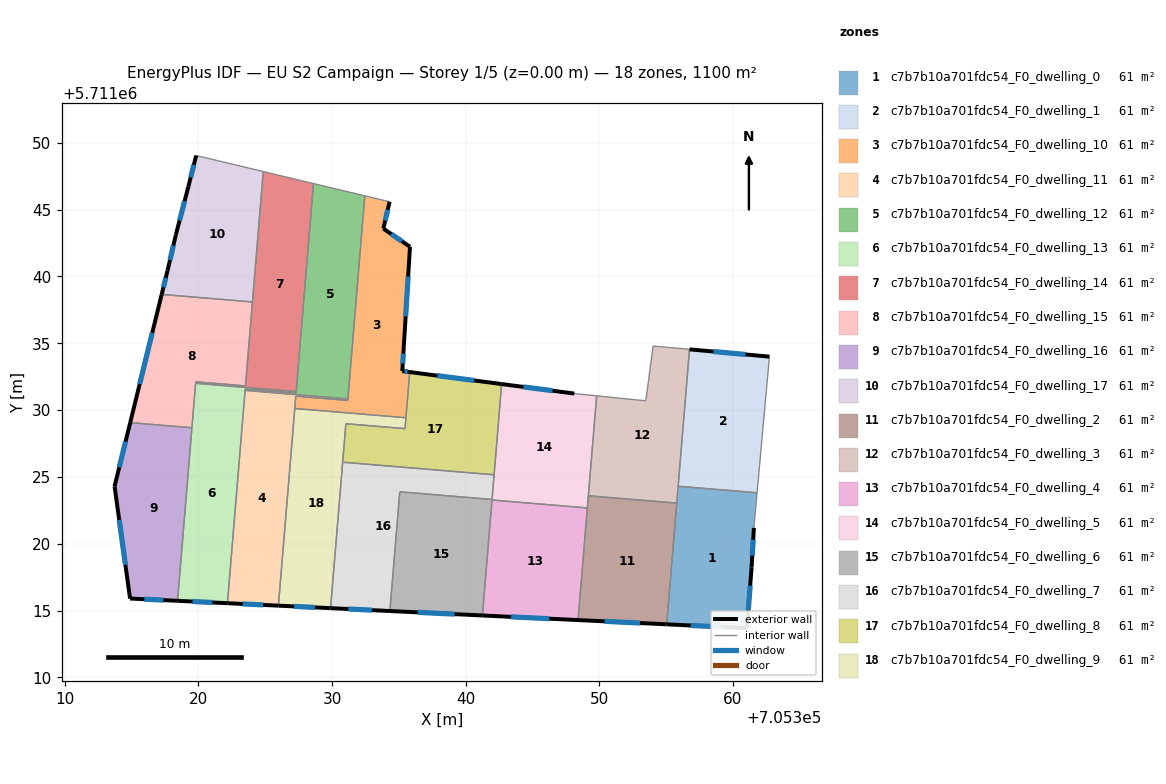
=== STOREY PLAN SPEC (per zone: floor XY polygon, exterior-wall plan segments, windows/doors) ===
zone 1: c7b7b10a701fdc54_F0_dwelling_0  (61.1 m²)
  floor: (705361.80, 5711023.82) (705361.56, 5711021.19) (705361.39, 5711018.23) (705361.04, 5711013.69) (705355.04, 5711013.98) (705355.89, 5711024.31)
  exterior wall: (705355.04, 5711013.98) – (705361.04, 5711013.69)  [6.0 m]
    window: (705356.83, 5711013.89) – (705359.24, 5711013.77)  [2.9 m²]
  exterior wall: (705361.39, 5711018.23) – (705361.56, 5711021.19)  [3.0 m]
    window: (705361.44, 5711019.12) – (705361.51, 5711020.31)  [1.4 m²]
  exterior wall: (705361.04, 5711013.69) – (705361.39, 5711018.23)  [4.6 m]
    window: (705361.14, 5711015.05) – (705361.28, 5711016.87)  [2.2 m²]
  interior walls: 4
zone 2: c7b7b10a701fdc54_F0_dwelling_1  (61.1 m²)
  floor: (705362.72, 5711034.00) (705361.80, 5711023.82) (705355.89, 5711024.31) (705356.74, 5711034.55)
  exterior wall: (705362.72, 5711034.00) – (705356.74, 5711034.55)  [6.0 m]
    window: (705360.93, 5711034.16) – (705358.53, 5711034.38)  [2.9 m²]
  interior walls: 3
zone 3: c7b7b10a701fdc54_F0_dwelling_10  (61.1 m²)
  floor: (705334.31, 5711045.59) (705333.84, 5711043.58) (705335.83, 5711042.22) (705335.37, 5711034.79) (705335.26, 5711032.92) (705335.81, 5711032.85) (705335.53, 5711029.43) (705327.21, 5711030.12) (705327.29, 5711031.05) (705331.18, 5711030.72) (705332.45, 5711046.03)
  exterior wall: (705335.81, 5711032.85) – (705335.26, 5711032.92)  [0.6 m]
    window: (705335.65, 5711032.87) – (705335.42, 5711032.90)  [0.3 m²]
  exterior wall: (705333.84, 5711043.58) – (705334.31, 5711045.59)  [2.1 m]
    window: (705333.98, 5711044.18) – (705334.17, 5711044.99)  [1.0 m²]
  exterior wall: (705335.83, 5711042.22) – (705333.84, 5711043.58)  [2.4 m]
    window: (705335.24, 5711042.63) – (705334.44, 5711043.17)  [1.2 m²]
  exterior wall: (705335.37, 5711034.79) – (705335.83, 5711042.22)  [7.4 m]
    window: (705335.51, 5711037.01) – (705335.69, 5711040.00)  [3.6 m²]
  exterior wall: (705335.26, 5711032.92) – (705335.37, 5711034.79)  [1.9 m]
    window: (705335.29, 5711033.48) – (705335.34, 5711034.23)  [0.9 m²]
  interior walls: 7
zone 4: c7b7b10a701fdc54_F0_dwelling_11  (61.1 m²)
  floor: (705331.19, 5711030.84) (705331.18, 5711030.72) (705327.29, 5711031.05) (705325.99, 5711015.37) (705322.18, 5711015.56) (705323.50, 5711031.48)
  exterior wall: (705322.18, 5711015.56) – (705325.99, 5711015.37)  [3.8 m]
    window: (705323.32, 5711015.50) – (705324.85, 5711015.43)  [1.8 m²]
  interior walls: 6
zone 5: c7b7b10a701fdc54_F0_dwelling_12  (61.1 m²)
  floor: (705332.45, 5711046.03) (705331.19, 5711030.84) (705323.50, 5711031.48) (705323.51, 5711031.59) (705327.31, 5711031.27) (705328.61, 5711046.95)
  interior walls: 7
zone 6: c7b7b10a701fdc54_F0_dwelling_13  (61.1 m²)
  floor: (705327.32, 5711031.38) (705327.31, 5711031.27) (705323.51, 5711031.59) (705322.18, 5711015.56) (705318.44, 5711015.74) (705319.80, 5711032.01)
  exterior wall: (705318.44, 5711015.74) – (705322.18, 5711015.56)  [3.7 m]
    window: (705319.56, 5711015.68) – (705321.06, 5711015.61)  [1.8 m²]
  interior walls: 7
zone 7: c7b7b10a701fdc54_F0_dwelling_14  (61.1 m²)
  floor: (705328.61, 5711046.95) (705327.32, 5711031.38) (705319.80, 5711032.01) (705319.81, 5711032.12) (705323.53, 5711031.81) (705324.86, 5711047.85)
  interior walls: 7
zone 8: c7b7b10a701fdc54_F0_dwelling_15  (61.1 m²)
  floor: (705324.05, 5711038.09) (705323.53, 5711031.81) (705319.81, 5711032.12) (705319.52, 5711028.68) (705314.90, 5711029.07) (705317.26, 5711038.66)
  exterior wall: (705317.26, 5711038.66) – (705314.90, 5711029.07)  [9.9 m]
    window: (705316.55, 5711035.79) – (705315.61, 5711031.94)  [4.8 m²]
  interior walls: 6
zone 9: c7b7b10a701fdc54_F0_dwelling_16  (61.1 m²)
  floor: (705319.52, 5711028.68) (705318.44, 5711015.74) (705314.89, 5711015.91) (705313.73, 5711024.30) (705314.90, 5711029.07)
  exterior wall: (705313.73, 5711024.30) – (705314.89, 5711015.91)  [8.5 m]
    window: (705314.08, 5711021.79) – (705314.55, 5711018.42)  [4.1 m²]
  exterior wall: (705314.90, 5711029.07) – (705313.73, 5711024.30)  [4.9 m]
    window: (705314.55, 5711027.64) – (705314.08, 5711025.73)  [2.4 m²]
  exterior wall: (705314.89, 5711015.91) – (705318.44, 5711015.74)  [3.6 m]
    window: (705315.96, 5711015.85) – (705317.38, 5711015.79)  [1.7 m²]
  interior walls: 2
zone 10: c7b7b10a701fdc54_F0_dwelling_17  (61.1 m²)
  floor: (705324.86, 5711047.85) (705324.05, 5711038.09) (705317.26, 5711038.66) (705317.69, 5711040.43) (705318.31, 5711043.11) (705319.25, 5711046.72) (705319.84, 5711049.05)
  exterior wall: (705317.69, 5711040.43) – (705317.26, 5711038.66)  [1.8 m]
    window: (705317.56, 5711039.90) – (705317.39, 5711039.19)  [0.9 m²]
  exterior wall: (705318.31, 5711043.11) – (705317.69, 5711040.43)  [2.7 m]
    window: (705318.13, 5711042.30) – (705317.88, 5711041.23)  [1.3 m²]
  exterior wall: (705319.25, 5711046.72) – (705318.31, 5711043.11)  [3.7 m]
    window: (705318.97, 5711045.64) – (705318.60, 5711044.19)  [1.8 m²]
  exterior wall: (705319.84, 5711049.05) – (705319.25, 5711046.72)  [2.4 m]
    window: (705319.66, 5711048.35) – (705319.43, 5711047.42)  [1.2 m²]
  interior walls: 3
zone 11: c7b7b10a701fdc54_F0_dwelling_2  (61.1 m²)
  floor: (705355.79, 5711023.04) (705355.04, 5711013.98) (705348.41, 5711014.29) (705349.18, 5711023.59)
  exterior wall: (705348.41, 5711014.29) – (705355.04, 5711013.98)  [6.6 m]
    window: (705350.39, 5711014.20) – (705353.05, 5711014.07)  [3.2 m²]
  interior walls: 4
zone 12: c7b7b10a701fdc54_F0_dwelling_3  (61.1 m²)
  floor: (705356.74, 5711034.55) (705355.79, 5711023.04) (705349.18, 5711023.59) (705349.80, 5711031.07) (705353.43, 5711030.70) (705353.48, 5711030.70) (705354.02, 5711034.79)
  interior walls: 8
zone 13: c7b7b10a701fdc54_F0_dwelling_4  (61.1 m²)
  floor: (705349.10, 5711022.68) (705348.41, 5711014.29) (705341.25, 5711014.64) (705341.97, 5711023.28)
  exterior wall: (705341.25, 5711014.64) – (705348.41, 5711014.29)  [7.2 m]
    window: (705343.39, 5711014.54) – (705346.26, 5711014.40)  [3.5 m²]
  interior walls: 3
zone 14: c7b7b10a701fdc54_F0_dwelling_5  (61.1 m²)
  floor: (705349.80, 5711031.07) (705349.10, 5711022.68) (705341.97, 5711023.28) (705342.69, 5711031.95) (705348.13, 5711031.24)
  exterior wall: (705348.13, 5711031.24) – (705342.69, 5711031.95)  [5.5 m]
    window: (705346.50, 5711031.45) – (705344.32, 5711031.74)  [2.7 m²]
  interior walls: 7
zone 15: c7b7b10a701fdc54_F0_dwelling_6  (61.1 m²)
  floor: (705341.97, 5711023.32) (705341.25, 5711014.64) (705334.33, 5711014.97) (705335.07, 5711023.89)
  exterior wall: (705334.33, 5711014.97) – (705341.25, 5711014.64)  [6.9 m]
    window: (705336.40, 5711014.87) – (705339.18, 5711014.74)  [3.3 m²]
  interior walls: 4
zone 16: c7b7b10a701fdc54_F0_dwelling_7  (61.1 m²)
  floor: (705342.12, 5711025.16) (705341.97, 5711023.32) (705335.07, 5711023.89) (705334.33, 5711014.97) (705329.89, 5711015.18) (705330.80, 5711026.10)
  exterior wall: (705329.89, 5711015.18) – (705334.33, 5711014.97)  [4.4 m]
    window: (705331.22, 5711015.12) – (705333.00, 5711015.04)  [2.1 m²]
  interior walls: 5
zone 17: c7b7b10a701fdc54_F0_dwelling_8  (61.1 m²)
  floor: (705342.69, 5711031.95) (705342.12, 5711025.16) (705330.80, 5711026.10) (705331.04, 5711028.98) (705335.46, 5711028.62) (705335.81, 5711032.85)
  exterior wall: (705342.69, 5711031.95) – (705335.81, 5711032.85)  [6.9 m]
    window: (705340.63, 5711032.22) – (705337.87, 5711032.58)  [3.3 m²]
  interior walls: 6
zone 18: c7b7b10a701fdc54_F0_dwelling_9  (61.1 m²)
  floor: (705335.53, 5711029.43) (705335.46, 5711028.62) (705331.04, 5711028.98) (705329.89, 5711015.18) (705325.99, 5711015.37) (705327.21, 5711030.12)
  exterior wall: (705325.99, 5711015.37) – (705329.89, 5711015.18)  [3.9 m]
    window: (705327.16, 5711015.32) – (705328.72, 5711015.24)  [1.9 m²]
  interior walls: 6

=== DERIVED (storey summary) ===
Building: EU S2 Campaign
Storey: 1 of 5  (floor level z = 0.00 m)
Storey gross floor area: 1100.5 m²
Zones on this storey: 18
  - c7b7b10a701fdc54_F0_dwelling_0: floor 61.1 m²; exterior wall 13.5 m (40.6 m²); 3 window(s) 6.5 m²; WWR 16.1%
  - c7b7b10a701fdc54_F0_dwelling_1: floor 61.1 m²; exterior wall 6.0 m (18.0 m²); 1 window(s) 2.9 m²; WWR 16.1%
  - c7b7b10a701fdc54_F0_dwelling_10: floor 61.1 m²; exterior wall 14.4 m (43.1 m²); 5 window(s) 6.9 m²; WWR 16.1%
  - c7b7b10a701fdc54_F0_dwelling_11: floor 61.1 m²; exterior wall 3.8 m (11.5 m²); 1 window(s) 1.8 m²; WWR 16.1%
  - c7b7b10a701fdc54_F0_dwelling_12: floor 61.1 m²
  - c7b7b10a701fdc54_F0_dwelling_13: floor 61.1 m²; exterior wall 3.7 m (11.2 m²); 1 window(s) 1.8 m²; WWR 16.1%
  - c7b7b10a701fdc54_F0_dwelling_14: floor 61.1 m²
  - c7b7b10a701fdc54_F0_dwelling_15: floor 61.1 m²; exterior wall 9.9 m (29.6 m²); 1 window(s) 4.8 m²; WWR 16.1%
  - c7b7b10a701fdc54_F0_dwelling_16: floor 61.1 m²; exterior wall 16.9 m (50.8 m²); 3 window(s) 8.2 m²; WWR 16.1%
  - c7b7b10a701fdc54_F0_dwelling_17: floor 61.1 m²; exterior wall 10.7 m (32.1 m²); 4 window(s) 5.2 m²; WWR 16.1%
  - c7b7b10a701fdc54_F0_dwelling_2: floor 61.1 m²; exterior wall 6.6 m (19.9 m²); 1 window(s) 3.2 m²; WWR 16.1%
  - c7b7b10a701fdc54_F0_dwelling_3: floor 61.1 m²
  - c7b7b10a701fdc54_F0_dwelling_4: floor 61.1 m²; exterior wall 7.2 m (21.5 m²); 1 window(s) 3.5 m²; WWR 16.1%
  - c7b7b10a701fdc54_F0_dwelling_5: floor 61.1 m²; exterior wall 5.5 m (16.5 m²); 1 window(s) 2.7 m²; WWR 16.1%
  - c7b7b10a701fdc54_F0_dwelling_6: floor 61.1 m²; exterior wall 6.9 m (20.8 m²); 1 window(s) 3.3 m²; WWR 16.1%
  - c7b7b10a701fdc54_F0_dwelling_7: floor 61.1 m²; exterior wall 4.4 m (13.3 m²); 1 window(s) 2.1 m²; WWR 16.1%
  - c7b7b10a701fdc54_F0_dwelling_8: floor 61.1 m²; exterior wall 6.9 m (20.8 m²); 1 window(s) 3.3 m²; WWR 16.1%
  - c7b7b10a701fdc54_F0_dwelling_9: floor 61.1 m²; exterior wall 3.9 m (11.7 m²); 1 window(s) 1.9 m²; WWR 16.1%
Zone adjacency (shared interzone walls):
  - c7b7b10a701fdc54_F0_dwelling_0 ↔ c7b7b10a701fdc54_F0_dwelling_1
  - c7b7b10a701fdc54_F0_dwelling_0 ↔ c7b7b10a701fdc54_F0_dwelling_2
  - c7b7b10a701fdc54_F0_dwelling_0 ↔ c7b7b10a701fdc54_F0_dwelling_3
  - c7b7b10a701fdc54_F0_dwelling_1 ↔ c7b7b10a701fdc54_F0_dwelling_3
  - c7b7b10a701fdc54_F0_dwelling_10 ↔ c7b7b10a701fdc54_F0_dwelling_11
  - c7b7b10a701fdc54_F0_dwelling_10 ↔ c7b7b10a701fdc54_F0_dwelling_12
  - c7b7b10a701fdc54_F0_dwelling_10 ↔ c7b7b10a701fdc54_F0_dwelling_8
  - c7b7b10a701fdc54_F0_dwelling_10 ↔ c7b7b10a701fdc54_F0_dwelling_9
  - c7b7b10a701fdc54_F0_dwelling_11 ↔ c7b7b10a701fdc54_F0_dwelling_12
  - c7b7b10a701fdc54_F0_dwelling_11 ↔ c7b7b10a701fdc54_F0_dwelling_13
  - c7b7b10a701fdc54_F0_dwelling_11 ↔ c7b7b10a701fdc54_F0_dwelling_9
  - c7b7b10a701fdc54_F0_dwelling_12 ↔ c7b7b10a701fdc54_F0_dwelling_13
  - c7b7b10a701fdc54_F0_dwelling_12 ↔ c7b7b10a701fdc54_F0_dwelling_14
  - c7b7b10a701fdc54_F0_dwelling_13 ↔ c7b7b10a701fdc54_F0_dwelling_14
  - c7b7b10a701fdc54_F0_dwelling_13 ↔ c7b7b10a701fdc54_F0_dwelling_15
  - c7b7b10a701fdc54_F0_dwelling_13 ↔ c7b7b10a701fdc54_F0_dwelling_16
  - c7b7b10a701fdc54_F0_dwelling_14 ↔ c7b7b10a701fdc54_F0_dwelling_15
  - c7b7b10a701fdc54_F0_dwelling_14 ↔ c7b7b10a701fdc54_F0_dwelling_17
  - c7b7b10a701fdc54_F0_dwelling_15 ↔ c7b7b10a701fdc54_F0_dwelling_16
  - c7b7b10a701fdc54_F0_dwelling_15 ↔ c7b7b10a701fdc54_F0_dwelling_17
  - c7b7b10a701fdc54_F0_dwelling_2 ↔ c7b7b10a701fdc54_F0_dwelling_3
  - c7b7b10a701fdc54_F0_dwelling_2 ↔ c7b7b10a701fdc54_F0_dwelling_4
  - c7b7b10a701fdc54_F0_dwelling_2 ↔ c7b7b10a701fdc54_F0_dwelling_5
  - c7b7b10a701fdc54_F0_dwelling_3 ↔ c7b7b10a701fdc54_F0_dwelling_5
  - c7b7b10a701fdc54_F0_dwelling_4 ↔ c7b7b10a701fdc54_F0_dwelling_5
  - c7b7b10a701fdc54_F0_dwelling_4 ↔ c7b7b10a701fdc54_F0_dwelling_6
  - c7b7b10a701fdc54_F0_dwelling_5 ↔ c7b7b10a701fdc54_F0_dwelling_6
  - c7b7b10a701fdc54_F0_dwelling_5 ↔ c7b7b10a701fdc54_F0_dwelling_7
  - c7b7b10a701fdc54_F0_dwelling_5 ↔ c7b7b10a701fdc54_F0_dwelling_8
  - c7b7b10a701fdc54_F0_dwelling_6 ↔ c7b7b10a701fdc54_F0_dwelling_7
  - c7b7b10a701fdc54_F0_dwelling_7 ↔ c7b7b10a701fdc54_F0_dwelling_8
  - c7b7b10a701fdc54_F0_dwelling_7 ↔ c7b7b10a701fdc54_F0_dwelling_9
  - c7b7b10a701fdc54_F0_dwelling_8 ↔ c7b7b10a701fdc54_F0_dwelling_9